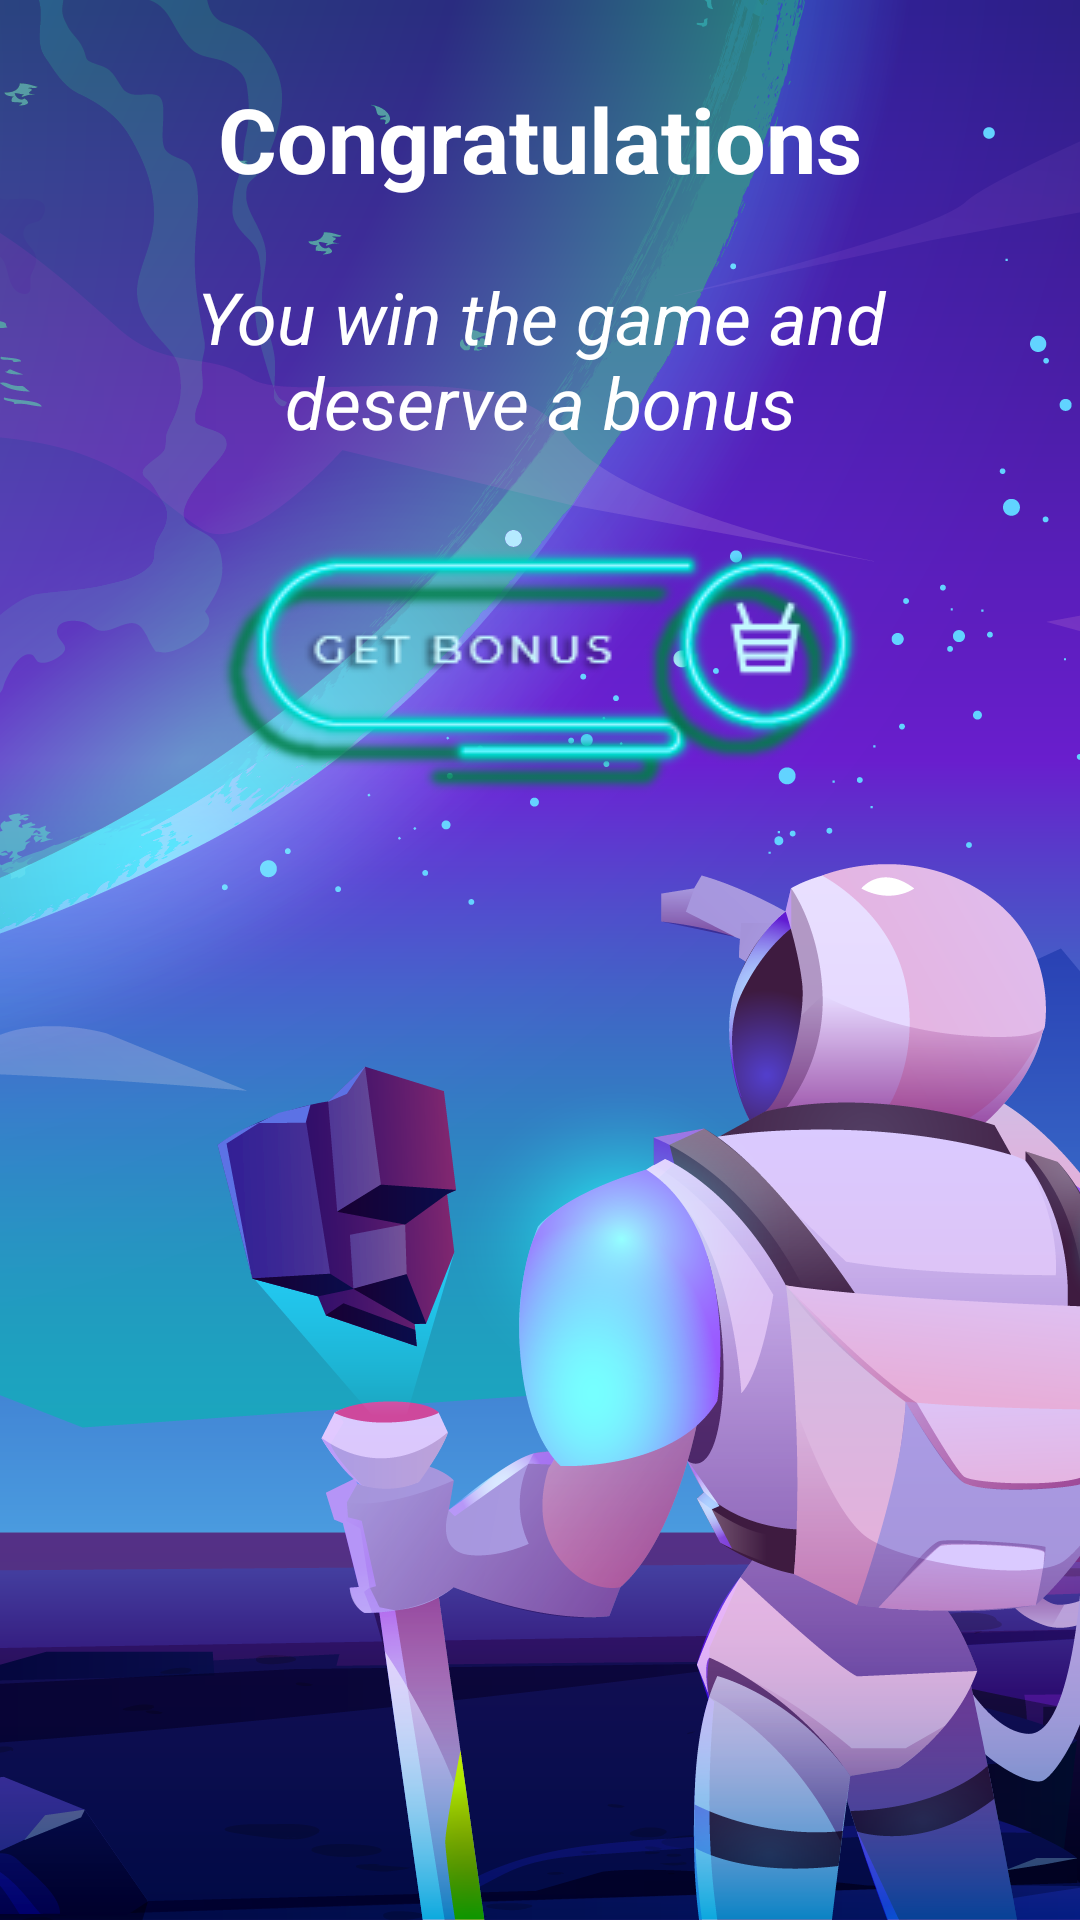

Produce the Android XML layout that renders to this screen, including the resource entries it uses.
<!-- AndroidManifest.xml: application theme Theme.SecretSpace -->
<!-- res/layout/activity_win.xml -->
<?xml version="1.0" encoding="utf-8"?>
<androidx.constraintlayout.widget.ConstraintLayout xmlns:android="http://schemas.android.com/apk/res/android"
    xmlns:app="http://schemas.android.com/apk/res-auto"
    xmlns:tools="http://schemas.android.com/tools"
    android:layout_width="match_parent"
    android:layout_height="match_parent"
    android:background="@drawable/win_bg"
    tools:context=".WinActivity">

    <TextView
        android:id="@+id/textView3"
        android:layout_width="wrap_content"
        android:layout_height="wrap_content"
        android:layout_marginTop="26dp"
        android:text="Congratulations"
        android:textColor="#FFFFFF"
        android:textSize="30sp"
        android:textStyle="bold"
        app:layout_constraintEnd_toEndOf="parent"
        app:layout_constraintStart_toStartOf="parent"
        app:layout_constraintTop_toTopOf="parent" />

    <TextView
        android:id="@+id/textView4"
        android:layout_width="250dp"
        android:layout_height="wrap_content"
        android:layout_marginTop="23dp"
        android:gravity="center_horizontal"
        android:text="You win the game and deserve a bonus"
        android:textColor="#FFFFFF"
        android:textSize="24sp"
        android:textStyle="italic"
        app:layout_constraintEnd_toEndOf="parent"
        app:layout_constraintStart_toStartOf="parent"
        app:layout_constraintTop_toBottomOf="@+id/textView3" />

    <ImageButton
        android:id="@+id/imageButton"
        android:layout_width="wrap_content"
        android:layout_height="wrap_content"
        android:background="#00FFFFFF"
        android:onClick="url"
        app:layout_constraintEnd_toEndOf="parent"
        app:layout_constraintStart_toStartOf="parent"
        app:layout_constraintTop_toBottomOf="@+id/textView4"
        app:srcCompat="@drawable/bonus_btn" />
</androidx.constraintlayout.widget.ConstraintLayout>
<!-- resources referenced by this layout -->
<resources>
  <!-- drawable bonus_btn: png bitmap (drawable, 17665 bytes) -->
  <!-- drawable win_bg: png bitmap (drawable, 436794 bytes) -->
  <style name="Theme.SecretSpace" parent="Theme.MaterialComponents.DayNight.NoActionBar">
          
          <item name="colorPrimary">@color/purple_500</item>
          <item name="colorPrimaryVariant">@color/purple_700</item>
          <item name="colorOnPrimary">@color/white</item>
          
          <item name="colorSecondary">@color/teal_200</item>
          <item name="colorSecondaryVariant">@color/teal_700</item>
          <item name="colorOnSecondary">@color/black</item>
          
          <item name="android:statusBarColor" tools:targetApi="l">?attr/colorPrimaryVariant</item>
          
      </style>
  <!-- not gathered from this repository: default colours our renderer supplied (Android Studio template values) -->
  <color name="purple_500">#FF6200EE</color>
  <color name="purple_700">#FF3700B3</color>
  <color name="teal_200">#FF03DAC5</color>
  <color name="teal_700">#FF018786</color>
  <color name="black">#FF000000</color>
  <color name="white">#FFFFFFFF</color>
</resources>
